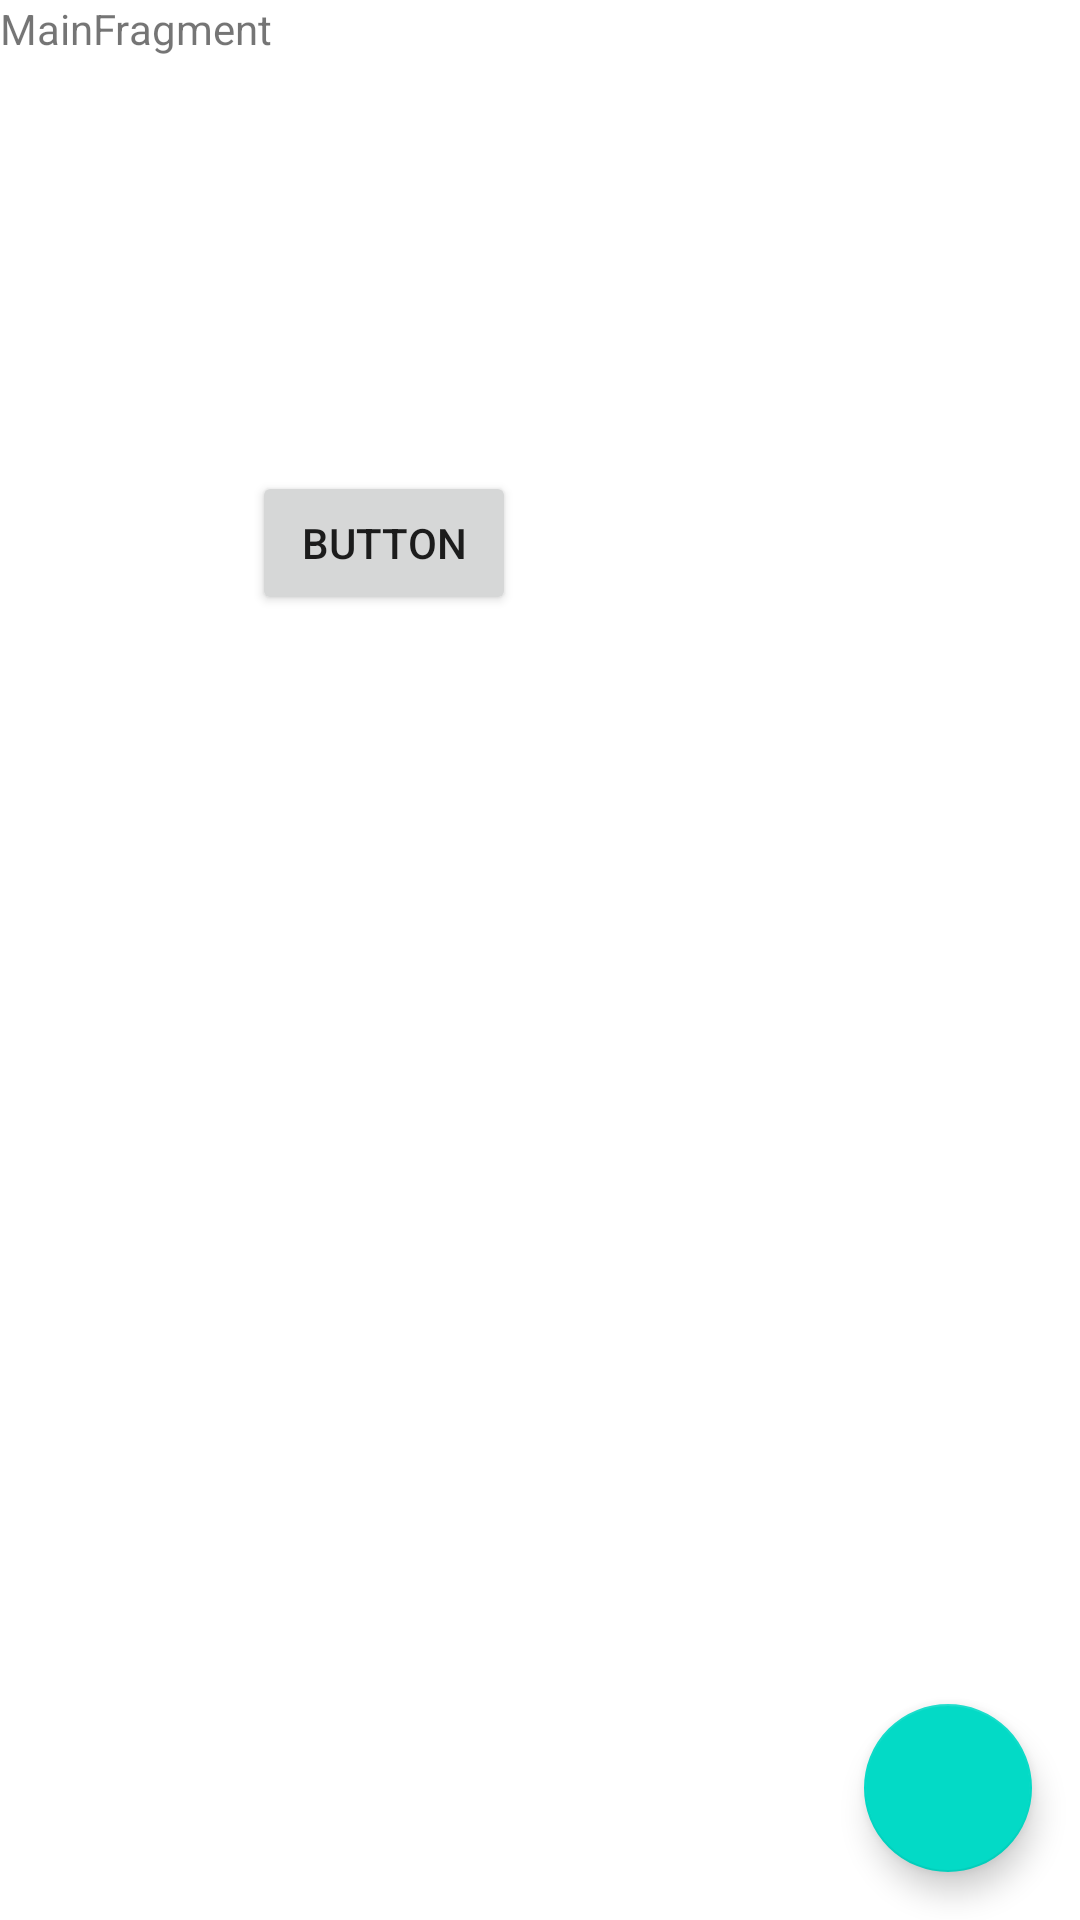

The Android layout XML behind this screen, and the referenced resources:
<!-- AndroidManifest.xml: application theme AppTheme -->
<!-- res/layout/main_fragment.xml -->
<?xml version="1.0" encoding="utf-8"?>
<layout xmlns:android="http://schemas.android.com/apk/res/android"
    xmlns:app="http://schemas.android.com/apk/res-auto"
    xmlns:tools="http://schemas.android.com/tools"
    tools:context=".ui.main.MainFragment">

    <androidx.coordinatorlayout.widget.CoordinatorLayout
        android:id="@+id/main"
        android:layout_width="match_parent"
        android:layout_height="match_parent">

        <TextView
            android:id="@+id/message"
            android:layout_width="wrap_content"
            android:layout_height="wrap_content"
            android:text="@string/mainfragment"
            app:layout_constraintBottom_toBottomOf="parent"
            app:layout_constraintEnd_toEndOf="parent"
            app:layout_constraintStart_toStartOf="parent"
            app:layout_constraintTop_toTopOf="parent" />

        <androidx.constraintlayout.widget.ConstraintLayout
            android:layout_width="match_parent"
            android:layout_height="match_parent"
            tools:layout_editor_absoluteX="151dp"
            tools:layout_editor_absoluteY="317dp">

            <Button
                android:id="@+id/button"
                android:layout_width="wrap_content"
                android:layout_height="wrap_content"
                android:layout_marginStart="84dp"
                android:layout_marginTop="157dp"

                android:text="Button"
                app:layout_constraintStart_toStartOf="parent"
                app:layout_constraintTop_toTopOf="parent" />
        </androidx.constraintlayout.widget.ConstraintLayout>

        <com.google.android.material.floatingactionbutton.FloatingActionButton
            android:layout_width="wrap_content"
            android:layout_height="wrap_content"
            android:layout_gravity="bottom|end"
            android:layout_margin="16dp"
            android:onClick="@{()->viewModel.onFabClicked()}"/>

    </androidx.coordinatorlayout.widget.CoordinatorLayout>

    <data>
<variable
    name="viewModel"
    type="com.example.workmanagertest.ui.main.MainViewModel" />
    </data>
</layout>
<!-- resources referenced by this layout -->
<resources>
  <string name="mainfragment">MainFragment</string>
  <style name="AppTheme" parent="Theme.MaterialComponents.DayNight">
          
  
      </style>
</resources>
